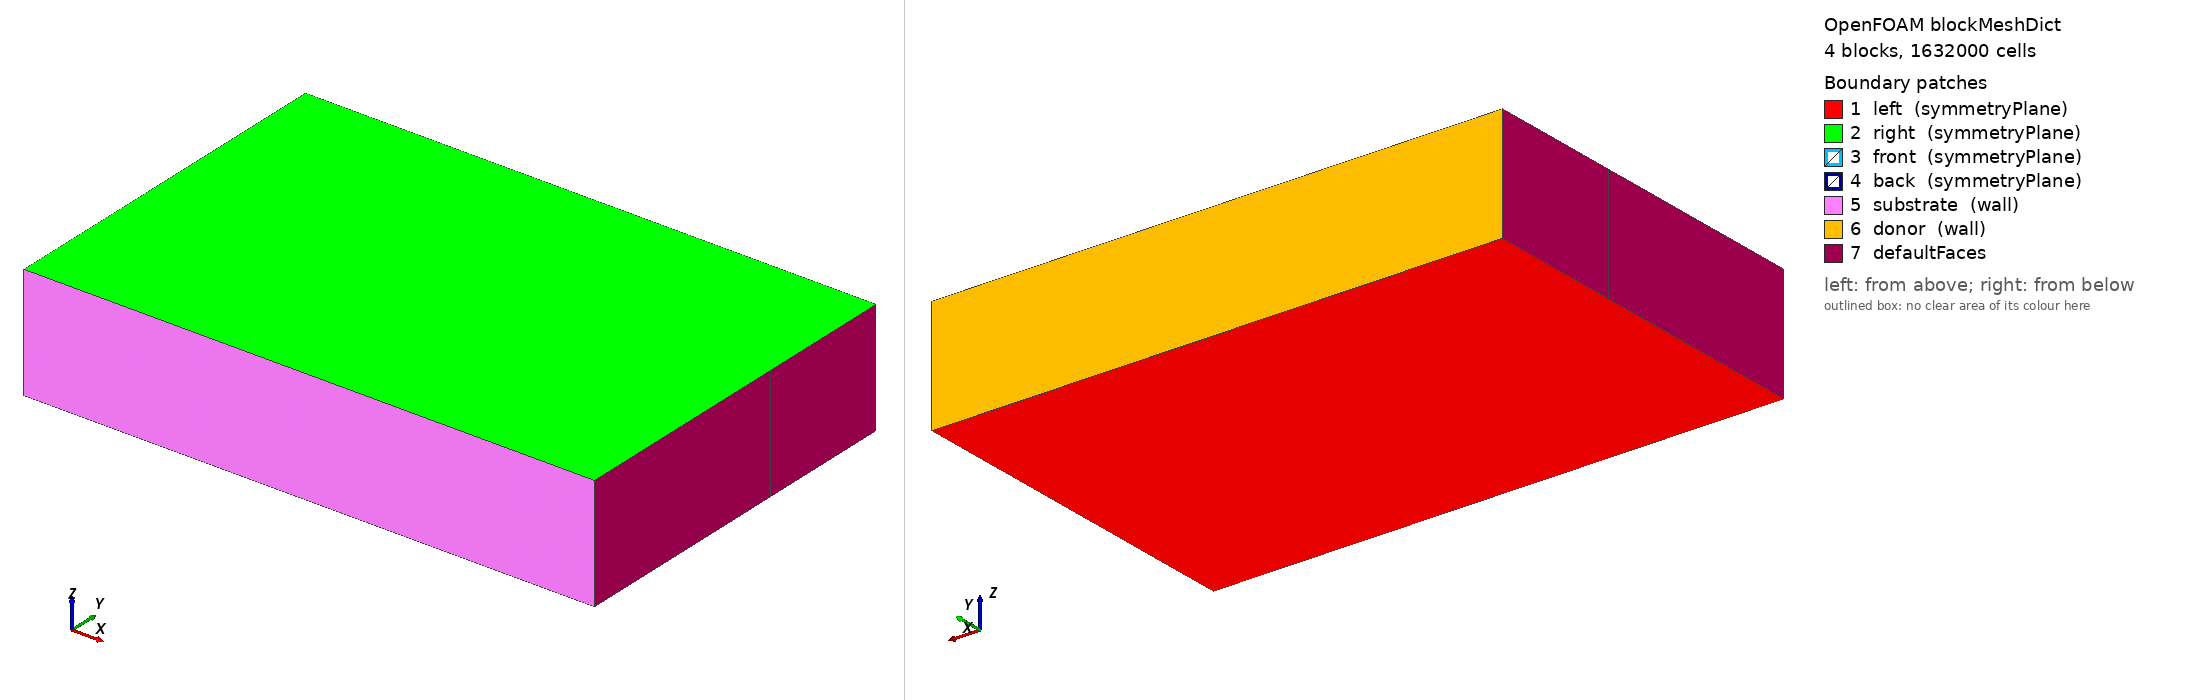

OpenFOAM case: the mesh blockMesh builds from blockMeshDict, 4 block(s), 1632000 cells. Boundary patches (legend numbers): 1 left (symmetryPlane), 2 right (symmetryPlane), 3 front (symmetryPlane), 4 back (symmetryPlane), 5 substrate (wall), 6 donor (wall), 7 defaultFaces. Left view from above one corner, right view from below the opposite corner. Boundary conditions: 3 field file(s) under 0/ or 0.orig/; 6 of 7 drawn patches have an entry in a shipped field file.

=== system/blockMeshDict ===
/*--------------------------------*- C++ -*----------------------------------*\
| =========                 |                                                 |
| \\      /  F ield         | OpenFOAM: The Open Source CFD Toolbox           |
|  \\    /   O peration     | Version:  v2406                                 |
|   \\  /    A nd           | Website:  www.openfoam.com                      |
|    \\/     M anipulation  |                                                 |
\*---------------------------------------------------------------------------*/
FoamFile
{
    version     2.0;
    format      ascii;
    class       dictionary;
    object      blockMeshDict;
}
// * * * * * * * * * * * * * * * * * * * * * * * * * * * * * * * * * * * * * //

scale 1e-6; // coordinates in micrometers

// CORRECTED LIFT GEOMETRY (bottom to top):
// y0 = 0.0000     - Substrate (receiver) bottom
// y1 = 8.0000     - Substrate top / Air gap bottom  
// y2 = 20.0000    - Air gap top / Ti film bottom
// y3 = 20.0714    - Ti film top (71.4 nm thick)
// y4 = 32.0714    - Donor glass top

vertices
(
    // y0 = 0.0000 (substrate/receiver bottom)
    (0   0.0000  0)  (50  0.0000  0)  (50  0.0000 10)  (0   0.0000 10)
    
    // y1 = 8.0000 (substrate top / air gap bottom)
    (0   8.0000  0)  (50  8.0000  0)  (50  8.0000 10)  (0   8.0000 10)
    
    // y2 = 20.0000 (air gap top / Ti film bottom)
    (0  20.0000  0)  (50 20.0000  0)  (50 20.0000 10)  (0  20.0000 10)
    
    // y3 = 20.0714 (Ti film top) - 71.4 nm thick film
    (0  20.0714  0)  (50 20.0714  0)  (50 20.0714 10)  (0  20.0714 10)
    
    // y4 = 32.0714 (donor glass top)
    (0  32.0714  0)  (50 32.0714  0)  (50 32.0714 10)  (0  32.0714 10)
);

blocks
(
    //                y-low face       y-high face        Nx   Ny   Nz   grading
    hex ( 0  1  2  3   4  5  6  7)   (240  80  20)  simpleGrading (1 1 1)  // Substrate (receiver)
    hex ( 4  5  6  7   8  9 10 11)   (240 120  20)  simpleGrading (1 1 1)  // Air gap (12 µm)
    hex ( 8  9 10 11  12 13 14 15)   (240  20  20)  simpleGrading (1 1 1)  // Ti film (71.4 nm, 20 cells)
    hex (12 13 14 15  16 17 18 19)   (240 120  20)  simpleGrading (1 1 1)  // Donor glass (12 µm)
);

edges ();

boundary
(
    // Symmetry planes (same as before)
    left          { type symmetryPlane; faces ((0 4 5 1)(4 8 9 5)(8 12 13 9)(12 16 17 13)); }
    right         { type symmetryPlane; faces ((3 7 6 2)(7 11 10 6)(11 15 14 10)(15 19 18 14)); }
    front         { type symmetryPlane; faces ((0 1 2 3)(4 5 6 7)(8 9 10 11)(12 13 14 15)); }
    back          { type symmetryPlane; faces ((1 5 9 13)(2 6 10 14)(3 7 11 15)(16 17 18 19)); }
    
    // CORRECTED: Substrate at bottom, donor at top
    substrate     { type wall;  faces ((0 3 2 1)); }      // BOTTOM - receiver substrate
    donor         { type wall;  faces ((16 17 18 19)); }   // TOP - transparent donor substrate
);

mergePatchPairs();

// ************************************************************************* //


=== system/controlDict ===
/*--------------------------------*- C++ -*----------------------------------*\
| =========                 |                                                 |
| \\      /  F ield         | OpenFOAM: The Open Source CFD Toolbox           |
|  \\    /   O peration     | Version:  v2406                                 |
|   \\  /    A nd           | Website:  www.openfoam.com                      |
|    \\/     M anipulation  |                                                 |
\*---------------------------------------------------------------------------*/
FoamFile
{
    version     2.0;
    format      ascii;
    class       dictionary;
    location    "system";
    object      controlDict;
}
// * * * * * * * * * * * * * * * * * * * * * * * * * * * * * * * * * * * * * //

application     compInterFoam;

// --- HEATING STAGE SETUP ---
startFrom       startTime;
startTime       0;              // Begin at start of heating pulse
stopAt          endTime;
endTime         5e-12;          // MODIFIED: Shorter run time for debugging

// --- DEBUG TIME STEPPING ---
// Use an adaptive time step to resolve the laser pulse without excessive iterations.
deltaT          1e-14;          // Start with 10 fs base step (≈1/20 of the 214 fs pulse)
adjustTimeStep  yes;            // Re-enable adaptive stepping for stability and efficiency
maxCo           0.5;            // Keep Courant number in a physically stable range
maxAlphaCo      0.5;            // Restrict interface Courant number similarly
maxDeltaT       5e-14;          // Limit growth to keep pulse well-resolved (<25% of pulse)
minDeltaT       5e-15;          // Allow reduction to capture sharp transients

verbose         true;
maxGasMetalHeatFlux 1e22;   // [W/m^3] limiter for gas-metal flux coupling
maxGasMetalExchangeCoeff  1e18; // [W/m^3/K] limiter for interface exchange
minGasMetalExchangeCoeff  0;
// --- More frequent writing for debugging ---
writeControl    runTime;
writeInterval   1e-12;
purgeWrite      20;             
writeFormat     ascii;
writePrecision  12;
writeCompression off;           
timeFormat      general;
timePrecision   6;             // Higher precision for small time steps
fileHandler     uncollated;

runTimeModifiable yes;

// --- ADVANCED INTERFACE CAPTURING ---
useAdvancedInterfaceCapturing  true;
advancedInterfaceCapturing
{
    pressureScale        2e4;           // Recommended scaling
    recoilMax            5e6;           // Allow physical recoil build-up
    clampRecoil          true;
    scaleRecoilMax       false;

    recoilTempOffset     [0 0 0 1 0 0 0] 0;
    phaseChangeTempOffset [0 0 0 1 0 0 0] 0;
    relaxFactor          0.2;
    alphaMin             0.001;
    alphaMax             0.999;
}

// --- TEMPERATURE CLAMPING ---
enableTClamp    true;
minT            250;
maxT            4000;

// --- TWO-TEMPERATURE COUPLING ---
twoTemperatureProperties
{
    Ce   [1 -1 -2 -1 0 0 0] 1.5e6;
    Cl   [1 -1 -2 -1 0 0 0] 2.3e6;
    G    [1 -1 -3 -1 0 0 0] 5e17;
    energyTol 0.01;
    energyTolerance 0.01;
    minTe 300;
    maxTe 4000;
    minTl 300;
    maxTl 4000;
    maxGasMetalExchangeCoeff [1 -1 -3 -1 0 0 0] 1e18;
    minGasMetalExchangeCoeff [1 -1 -3 -1 0 0 0] 0;
}
libs ("libutilityFunctionObjects.so");

// --- MINIMAL DIAGNOSTICS ONLY ---
functions
{
    // Critical monitoring only
    minmax_critical
    {
        type            fieldMinMax;
        libs            ("libfieldFunctionObjects.so");
        fields          (T Te Tl alpha.metal p_rgh);
        writeControl    timeStep;
        writeInterval   10;
        log             true;       // Print to console
    }
    
    // Energy conservation monitoring
    energy_monitor
    {
        type            coded;
        libs            ("libutilityFunctionObjects.so");
        name            energyCheck;
        writeControl    timeStep;
        writeInterval   50;
        
        codeWrite
        #{
            Info<< "Energy diagnostics at time " << mesh().time().value() << endl;
            
            const volScalarField& T = mesh().lookupObject<volScalarField>("T");
            const volScalarField& alpha = mesh().lookupObject<volScalarField>("alpha.metal");
            
            scalar maxT = gMax(T);
            scalar minT = gMin(T);
            scalar maxAlpha = gMax(alpha);
            
            Info<< "    Max T: " << maxT << " K" << endl;
            Info<< "    Min T: " << minT << " K" << endl;
            Info<< "    Max alpha: " << maxAlpha << endl;
            
            if (maxT > 5000 || minT < 200 || maxAlpha > 0.95)
            {
                WarningIn("energyCheck") << "Critical values detected!" << endl;
            }
        #};
    }
}


=== 0.orig/Te ===
/*--------------------------------*- C++ -*----------------------------------*\
| =========                 |                                                 |
| \\      /  F ield         | OpenFOAM: The Open Source CFD Toolbox           |
|  \\    /   O peration     | Version:  v2406                                  |
|   \\  /    A nd           | Website:  www.openfoam.com                      |
|    \\/     M anipulation  |                                                 |
\*---------------------------------------------------------------------------*/
FoamFile
{
    version     2.0;
    format      ascii;
    arch        "LSB;label=32;scalar=64";
    class       volScalarField;
    location    "0";
    object      Te;
}
// * * * * * * * * * * * * * * * * * * * * * * * * * * * * * * * * * * * * * //

dimensions      [0 0 0 1 0 0 0];

internalField   uniform 300;

boundaryField
{
  left     { type symmetryPlane; }
  right     { type symmetryPlane; }
  front     { type symmetryPlane; }
  back     { type symmetryPlane; }

    substrate
    {
        // Ambient-temperature solid boundary acts as a heat sink
        type            fixedValue;
        value           uniform 300;
    }
    donor
    {
        // Ambient-temperature solid boundary acts as a heat sink
        type            fixedValue;
        value           uniform 300;
    }
}


// ************************************************************************* //


=== 0.orig/Tl ===
/*--------------------------------*- C++ -*----------------------------------*\
| =========                 |                                                 |
| \\      /  F ield         | OpenFOAM: The Open Source CFD Toolbox           |
|  \\    /   O peration     | Version:  v2406                                  |
|   \\  /    A nd           | Website:  www.openfoam.com                      |
|    \\/     M anipulation  |                                                 |
\*---------------------------------------------------------------------------*/
FoamFile
{
    version     2.0;
    format      ascii;
    arch        "LSB;label=32;scalar=64";
    class       volScalarField;
    location    "0";
    object      Tl;
}
// * * * * * * * * * * * * * * * * * * * * * * * * * * * * * * * * * * * * * //

dimensions      [0 0 0 1 0 0 0];

internalField   uniform 300;

boundaryField
{
  left     { type symmetryPlane; }
  right     { type symmetryPlane; }
  front     { type symmetryPlane; }
  back     { type symmetryPlane; }

    substrate
    {
        // Ambient-temperature solid boundary acts as a heat sink
        type            fixedValue;
        value           uniform 300;
    }
    donor
    {
        // Ambient-temperature solid boundary acts as a heat sink
        type            fixedValue;
        value           uniform 300;
    }
}

// ************************************************************************* //


=== 0.orig/alpha.metal ===
/*--------------------------------*- C++ -*----------------------------------*\
| =========                 |                                                 |
| \\      /  F ield         | OpenFOAM: The Open Source CFD Toolbox           |
|  \\    /   O peration     | Version:  v2406                                 |
|   \\  /    A nd           | Website:  www.openfoam.com                      |
|    \\/     M anipulation  |                                                 |
\*---------------------------------------------------------------------------*/
FoamFile
{
    version     2.0;
    format      ascii;
    arch        "LSB;label=32;scalar=64";
    class       volScalarField;
    location    "0";
    object      alpha.metal;
}
// * * * * * * * * * * * * * * * * * * * * * * * * * * * * * * * * * * * * * //

dimensions      [0 0 0 0 0 0 0];

// SLM: Metal powder initially absent (set by setFieldsDict)
internalField   uniform 0;

boundaryField
{
      back 		{ 	 type        symmetryPlane;	}
      front   		{        type        symmetryPlane;     }
      left  		{        type        symmetryPlane;     }
      right    		{        type        symmetryPlane;     }
      donor	        {	 type        zeroGradient;      }
      substrate
      {
          type    fixedValue;
          value   uniform 1;   // metal wetting at the substrate side
      }
}

// ************************************************************************* //
